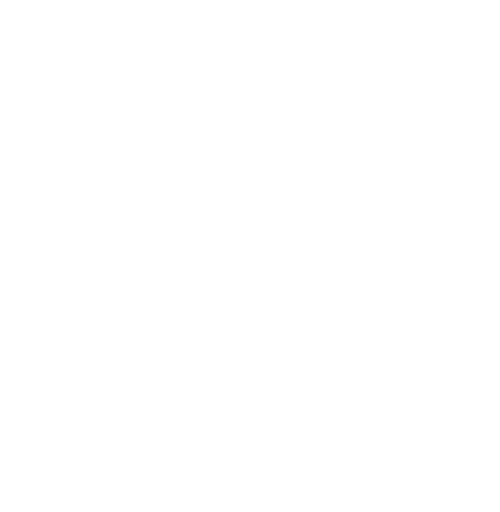
t = 0.00 s
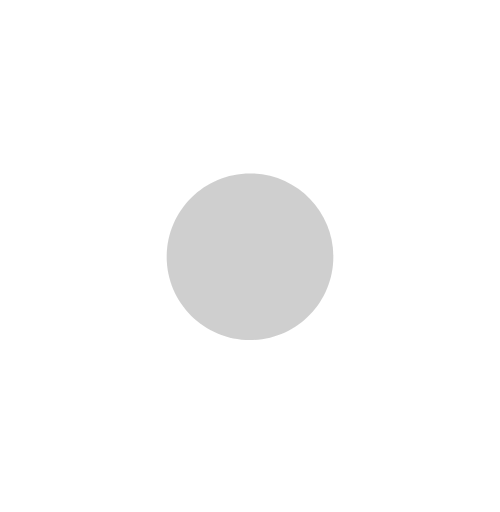
t = 0.19 s
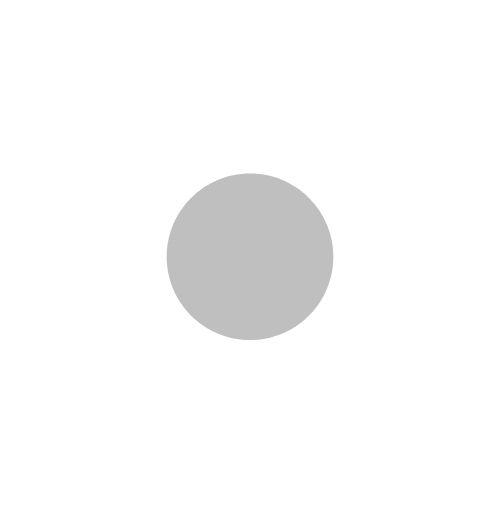
t = 0.38 s
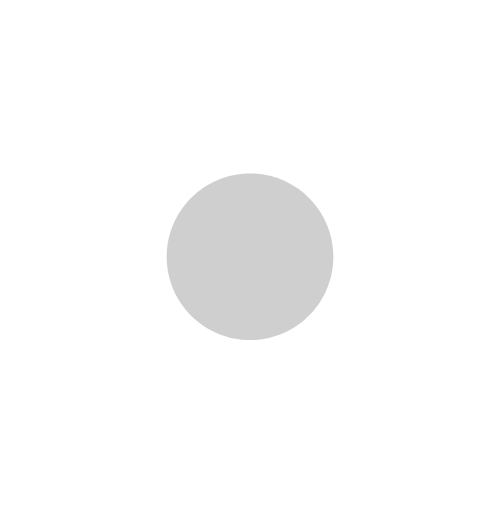
t = 0.56 s

The animated SVG that drew these frames (rendered in a browser with its animation timeline set to each time). Animation: 1 SMIL element (animate=1); one cycle of 0.75 s, repeats indefinitely.

<svg width="42" height="43" viewBox="0 0 42 43" fill="none" xmlns="http://www.w3.org/2000/svg">
  <g clip-path="url(#clip0)">
    <path
      d="M21 28.5599C24.866 28.5599 28 25.4259 28 21.5599C28 17.6939 24.866 14.5599 21 14.5599C17.134 14.5599 14 17.6939 14 21.5599C14 25.4259 17.134 28.5599 21 28.5599Z"
      fill="white" >
      <animate dur="0.75s" attributeName="fill" from="white" to="transparent" repeatCount="indefinite" />
    </path>
    <path
      d="M23.1 4.90471V0.559814H18.9V4.90471C15.2046 5.37655 11.7704 7.06177 9.1362 9.69601C6.50196 12.3302 4.81673 15.7644 4.3449 19.4598H0V23.6598H4.3449C4.81604 27.3555 6.50105 30.79 9.13541 33.4244C11.7698 36.0588 15.2044 37.7438 18.9 38.2149V42.5598H23.1V38.2149C26.7958 37.7441 30.2305 36.0592 32.865 33.4248C35.4994 30.7904 37.1843 27.3556 37.6551 23.6598H42V19.4598H37.6551C37.184 15.7642 35.499 12.3296 32.8646 9.69523C30.2302 7.06086 26.7956 5.37585 23.1 4.90471ZM21 34.1598C14.0511 34.1598 8.4 28.5087 8.4 21.5598C8.4 14.6109 14.0511 8.95981 21 8.95981C27.9489 8.95981 33.6 14.6109 33.6 21.5598C33.6 28.5087 27.9489 34.1598 21 34.1598Z"
      fill="white" />
  </g>
  <defs>
    <clipPath id="clip0">
      <path d="M0 0.559814H42V42.5598H0V0.559814Z" fill="white" />
    </clipPath>
  </defs>
</svg>